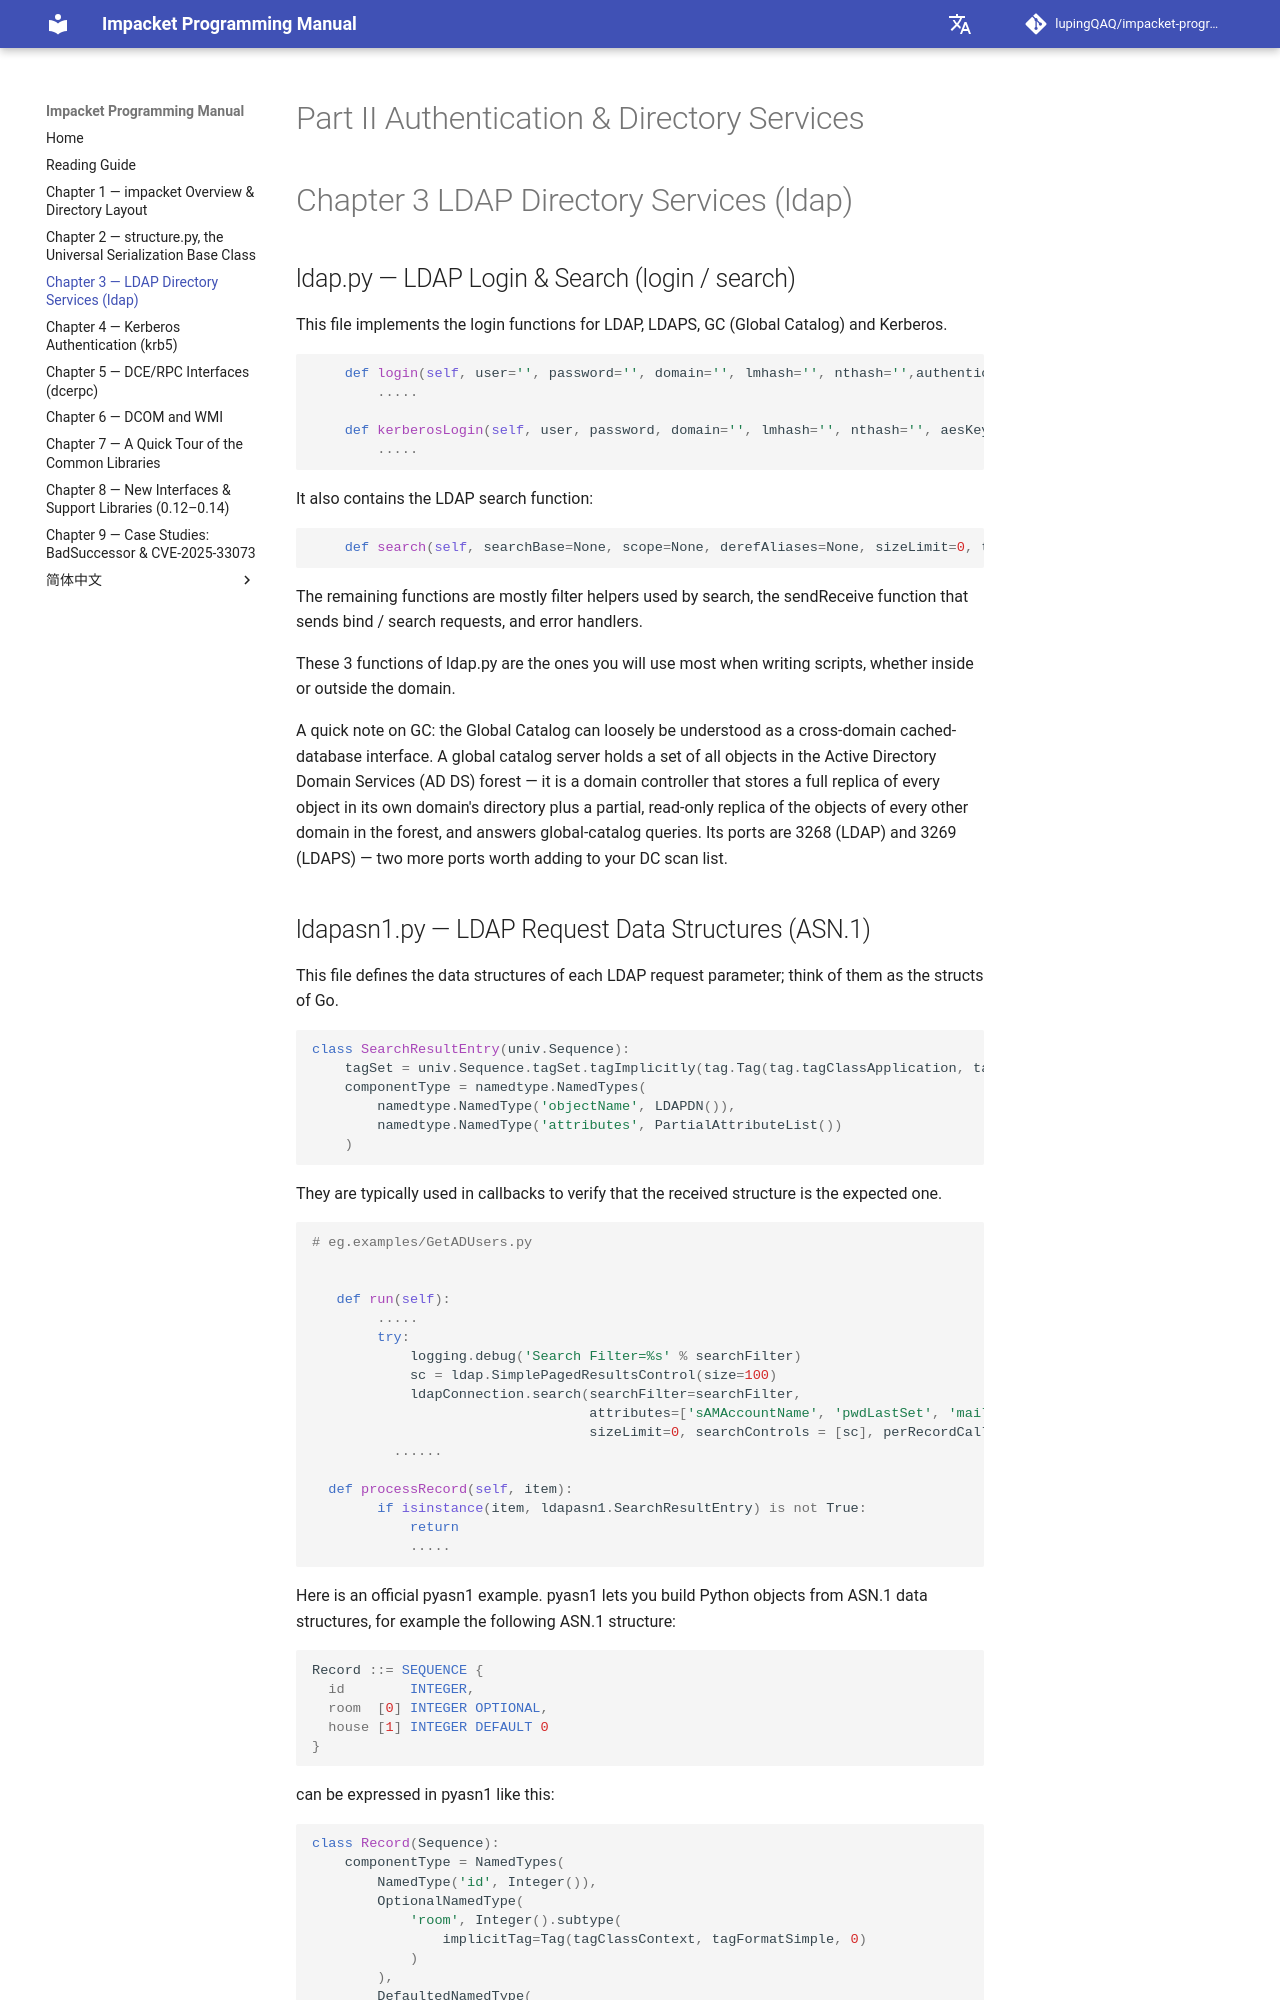

repository: lupingQAQ/impacket-programming-manual · page: ch-03/index.html · generator: mkdocs

# Part II Authentication & Directory Services

# Chapter 3 LDAP Directory Services (ldap)





## ldap.py — LDAP Login & Search (login / search)
This file implements the login functions for LDAP, LDAPS, GC (Global Catalog) and Kerberos.

```python
	def login(self, user='', password='', domain='', lmhash='', nthash='',authenticationChoice='sicilyNegotiate'):
        .....

    def kerberosLogin(self, user, password, domain='', lmhash='', nthash='', aesKey='', kdcHost=None, TGT=None,TGS=None, useCache=True):
        .....
```

It also contains the LDAP search function:

```python
    def search(self, searchBase=None, scope=None, derefAliases=None, sizeLimit=0, timeLimit=0, typesOnly=False,searchFilter='(objectClass=*)', attributes=None, searchControls=None, perRecordCallback=None):
```

The remaining functions are mostly filter helpers used by search, the sendReceive function that sends bind / search requests, and error handlers.

These 3 functions of ldap.py are the ones you will use most when writing scripts, whether inside or outside the domain.

A quick note on GC: the Global Catalog can loosely be understood as a cross-domain cached-database interface. A global catalog server holds a set of all objects in the Active Directory Domain Services (AD DS) forest — it is a domain controller that stores a full replica of every object in its own domain's directory plus a partial, read-only replica of the objects of every other domain in the forest, and answers global-catalog queries. Its ports are 3268 (LDAP) and 3269 (LDAPS) — two more ports worth adding to your DC scan list.
